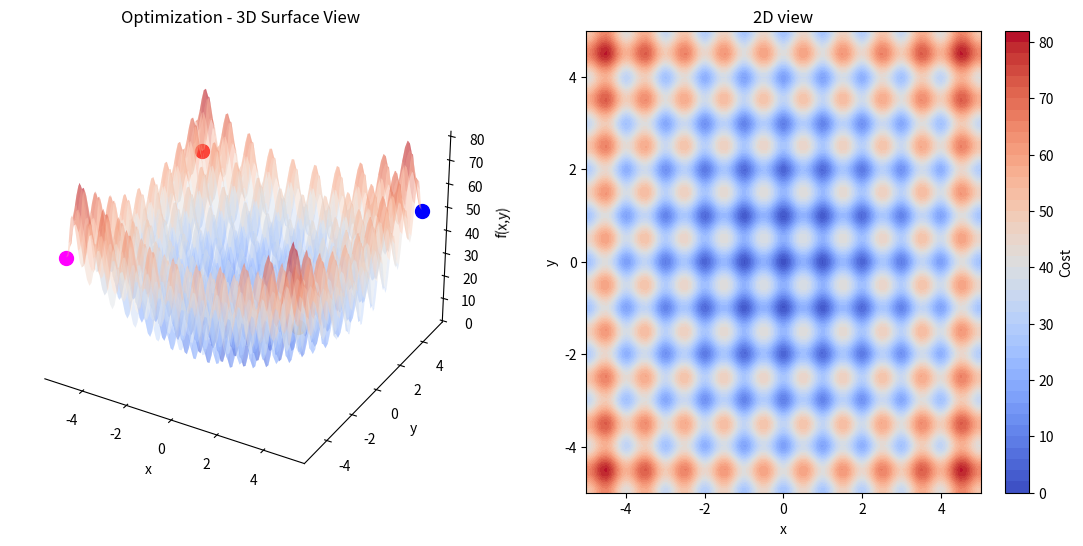

Write Python code to recreate this figure. (Note: this script raises an exception after producing the figure.)

import numpy as np
import matplotlib.pyplot as plt
import time
from matplotlib import cm
from mpl_toolkits.mplot3d import Axes3D

def suGRAD_1D():
    
    
    def f(x):
        return np.sin(3 * x) + 0.3 * x**2

    # --------------------------------------------------
    # Global gradient definition (paper)
    # --------------------------------------------------
    def F(x, y):
        return (f(y) - f(x)) / (y - x)


    # --------------------------------------------------
    # Parameters
    # --------------------------------------------------
    a, b = -2.0, 2.0         # search interval
    alpha = 0.05             # step size
    eta = 0.01 # 1e-3               # tolerance
    max_iter = 200
    delay = 0.4             # seconds between iterations


    # --------------------------------------------------
    # Initialization
    # --------------------------------------------------
    x1 = a
    x2 = b


    # --------------------------------------------------
    # Prepare static function plot
    # --------------------------------------------------
    x_plot = np.linspace(a, b, 1000)
    y_plot = f(x_plot)

    plt.ion()  # interactive mode
    fig, ax = plt.subplots(figsize=(8, 4))
    ax.plot(x_plot, y_plot, linewidth=2)
    ax.set_xlabel("x")
    ax.set_ylabel("f(x)")
    ax.set_title("Super Gradient Descent (SuGD) – Interactive 1D Optimization")

    # dynamic elements
    p1, = ax.plot([], [], 'ro', markersize=8)
    p2, = ax.plot([], [], 'bo', markersize=8)
    line, = ax.plot([], [], 'k--', linewidth=1)

    # --------------------------------------------------
    # Main SuGD loop
    # --------------------------------------------------
    for n in range(max_iter):

        G = F(x2, x1)

        # Update plot
        p1.set_data([x1], [f(x1)])
        p2.set_data([x2], [f(x2)])
        line.set_data([x1, x2], [f(x1), f(x2)])

        ax.set_title(
            f"Iteration {n} | "
            f"x1 = {x1:.3f}, x2 = {x2:.3f}, |x2-x1|(1+|F|) = {abs(x2-x1)*(1+abs(G)):.3e}"
        )

        plt.draw()
        plt.pause(delay)

        # stopping condition (paper)
        if abs(x2 - x1) * (1 + abs(G)) <= eta:
            break

        # SuGD update rule
        if f(x2) - f(x1) < 0:                       # f(x1) is bigger -> update x1
            x1 = x1 - alpha * (x1 - x2) * (1 - G)
        else:                                       #f(x2) is bigger  -> update x2 
            x2 = x2 - alpha * (x2 - x1) * (1 + G)


    plt.ioff()

    # --------------------------------------------------
    # Final result
    # --------------------------------------------------
    x_star = 0.5 * (x1 + x2)
    print("Converged to x ≈", x_star)
    print("f(x) ≈", f(x_star))

    plt.show()

# suGRAD_1D()


# Set global parameters
plt.rcParams.update({
    'axes.facecolor': 'white',
    'figure.facecolor': 'white',
    'axes3d.grid': False,  # Remove grid
    'axes3d.xaxis.panecolor': (1.0, 1.0, 1.0, 1.0),  # White
    'axes3d.yaxis.panecolor': (1.0, 1.0, 1.0, 1.0),  # White
    'axes3d.zaxis.panecolor': (1.0, 1.0, 1.0, 1.0),  # White
})

# Define the 2D function to optimize
# Example: a simple 2D quadratic with minimum inside the square
def f(x):
    # x = [x, y]
    return (x[0]-2)**2 + (x[1]-1)**2 + np.sin(3*x[0]) * np.cos(2*x[1])

def f(xy):
    # x = [x, y]
    x, y = xy[0],xy[1]
    return (
            0.1 * (x**2 + y**2)
            + 0.8 * np.sin(3 * x) * np.sin(3 * y)
            + 0.3 * np.cos(5 * x)
            + 0.3 * np.cos(5 * y)
        )

def f(xy):
    # x = [x, y]
    x, y = xy[0], xy[1]
    # Rastrigin function (highly multimodal)
    return 20 + (x**2 - 10*np.cos(2*np.pi*x)) + (y**2 - 10*np.cos(2*np.pi*y))
    return (x-2)**2 + (y-1)**2 + np.sin(3*x) * np.cos(2*y)

def f_(x, y):
    # Rastrigin function (highly multimodal)
    return 20 + (x**2 - 10*np.cos(2*np.pi*x)) + (y**2 - 10*np.cos(2*np.pi*y))
    return (x-2)**2 + (y-1)**2 + np.sin(3*x) * np.cos(2*y)

# -------------------------------
# Initialize corners of the square search space
x_corners = np.array([
    [-4.,   4.],   # x1
    [4.0,   4.0],  # x2
    [4.0,  -4.0],  # x3
    [-4.0, -4.0]   # x4
], dtype=float)

x_corners = np.array([
    [-5.,   5.],   # x1
    [5.0,   5.0],  # x2
    [5.0,  -5.0],  # x3
    [-5.0, -5.0]   # x4
], dtype=float)

alpha = 0.005      # step size
iterations = 500  # number of iterations
tolerance = .2  # distance threshold for convergence

# Define the boundaries of the square
x_min_bound = -5.0
x_max_bound = 5.0
y_min_bound = -5.0
y_max_bound = 5.0


# x_min_bound = -10.0
# x_max_bound = 15.0
# y_min_bound = -15.0
# y_max_bound = 15.0

d = 2
# N = pow(2,d) # 4 
N = 4  # number of points

# x_corners = np.column_stack((
#     np.random.uniform(x_min_bound, x_max_bound, N),
#     np.random.uniform(y_min_bound, y_max_bound, N)
# ))






# Setup the dynamic plot
plt.ion()
# fig, ax = plt.subplots(figsize=(8, 8))
fig = plt.figure(figsize=(14, 6))
ax1 = fig.add_subplot(121, projection='3d')
ax = fig.add_subplot(122)

# Plot the function as a contour for visualization
X = np.linspace(x_min_bound, x_max_bound, 100)
Y = np.linspace(y_min_bound, y_max_bound, 100)
X_mesh, Y_mesh = np.meshgrid(X, Y)
Z = f([X_mesh, Y_mesh])

x_plot = np.linspace(x_min_bound, x_max_bound, 100)
y_plot = np.linspace(y_min_bound, y_max_bound, 100)
X, Y = np.meshgrid(x_plot, y_plot)
Z = f_(X, Y)
# Z = f([X_mesh, Y_mesh])




contour = ax.contourf(X_mesh, Y_mesh, Z, levels=50, cmap=cm.coolwarm,) # cmap='viridis'
fig.colorbar(contour, label='Cost')


# 3D surface plot
surf = ax1.plot_surface(X, Y, Z, cmap=cm.coolwarm, 
                          alpha=0.4, linewidth=0, antialiased=True)
ax1.set_xlabel('x')
ax1.set_ylabel('y')
ax1.set_zlabel('f(x,y)')
ax1.set_title('Optimization - 3D Surface View')
ax1.set_facecolor('white')
    

points_3d = [
    ax1.plot([], [], 'ro', markersize=10)[0],
    ax1.plot([], [], 'bo', markersize=10)[0],
    ax1.plot([], [], color='orange', marker='o', markersize=10)[0],
    ax1.plot([], [], color='magenta', marker='o', markersize=10)[0]
]

lines_3d = [
    ax1.plot([], [], 'k--', linewidth=2)[0],
    ax1.plot([], [], 'k--', linewidth=2)[0],
    ax1.plot([], [], 'k--', linewidth=2)[0]
]


for i, pt in enumerate(points_3d):
    pt.set_data([x_corners[i,0]], [x_corners[i,1]])
    pt.set_3d_properties([f(x_corners[i])])


# Dynamic points
points = [
    ax.plot([], [], 'ro', markersize=10)[0],
    ax.plot([], [], 'bo', markersize=10)[0],
    ax.plot([], [], color='orange', marker='o', markersize=10)[0],
    ax.plot([], [], color='magenta', marker='o', markersize=10)[0]
]

lines = [
    ax.plot([], [], 'k--', linewidth=1)[0],
    ax.plot([], [], 'k--', linewidth=1)[0],
    ax.plot([], [], 'k--', linewidth=1)[0]
]

# History paths for each point
history = [ [x_corners[i].copy()] for i in range(N) ]  # list of lists
path_lines = [
    ax.plot([], [], '-', color='r', linewidth=1)[0],
    ax.plot([], [], '-', color='b', linewidth=1)[0],
    ax.plot([], [], '-', color='orange', linewidth=1)[0],
    ax.plot([], [], '-', color='magenta', linewidth=1)[0]
]


ax.set_xlim(x_min_bound, x_max_bound)
ax.set_ylim(y_min_bound, y_max_bound)
ax.set_xlabel("x")
ax.set_ylabel("y")
ax.set_title("2D view")

for i, pt in enumerate(points):
    pt.set_data(x_corners[i,0], x_corners[i,1])



# -------------------------------
# Optimization loop
for it in range(iterations):
    input("\nPress Enter to perform the next iteration...")  # wait for Enter

    # Compute function values
    g = np.array([f(xi) for xi in x_corners])
    
    # Find the index of the minimum cost
    min_idx = np.argmin(g)
    x_min = x_corners[min_idx]
    g_min = g[min_idx]
    
    # Update all points except the minimum
    line_idx = 0
    for i in range(N):
        if i != min_idx:

            # Global gradient toward minimum
            F = (g[i] - g_min) / np.linalg.norm(x_corners[i] - x_min)  # note g[i] - g_min
            # Update toward minimum
            x_corners[i] = x_corners[i] - alpha * (x_corners[i] - x_min) * (1 + F)

            # Clip to stay inside the square
            x_corners[i,0] = np.clip(x_corners[i,0], x_min_bound, x_max_bound)
            x_corners[i,1] = np.clip(x_corners[i,1], y_min_bound, y_max_bound)

            # Update the line connecting this point to the minimum
            lines[line_idx].set_data([x_corners[i,0], x_min[0]],
                                     [x_corners[i,1], x_min[1]])
            
            lines_3d[line_idx].set_data([x_corners[i,0], x_min[0]], [x_corners[i,1], x_min[1]])
            lines_3d[line_idx].set_3d_properties([f(x_corners[i]), f(x_min)])


            line_idx += 1

    # Update dynamic points and history paths
    for i, pt in enumerate(points):
        pt.set_data(x_corners[i,0], x_corners[i,1])
        history[i].append(x_corners[i].copy())
        path = np.array(history[i])
        path_lines[i].set_data(path[:,0], path[:,1])
    
    for i, pt in enumerate(points_3d):
        pt.set_data([x_corners[i,0]], [x_corners[i,1]])
        pt.set_3d_properties([f(x_corners[i])])


    plt.pause(.1)  # pause for animation
    # Convergence check
    distances = np.linalg.norm(x_corners - x_min, axis=1)
    distances = np.delete(distances, min_idx)  # ignore minimum itself

    print("distances:",distances)
    if np.all(distances < tolerance):
        print(f"Converged at iteration {it+1}")
        plt.ioff()
        plt.show()
        break

plt.ioff()
plt.show()
